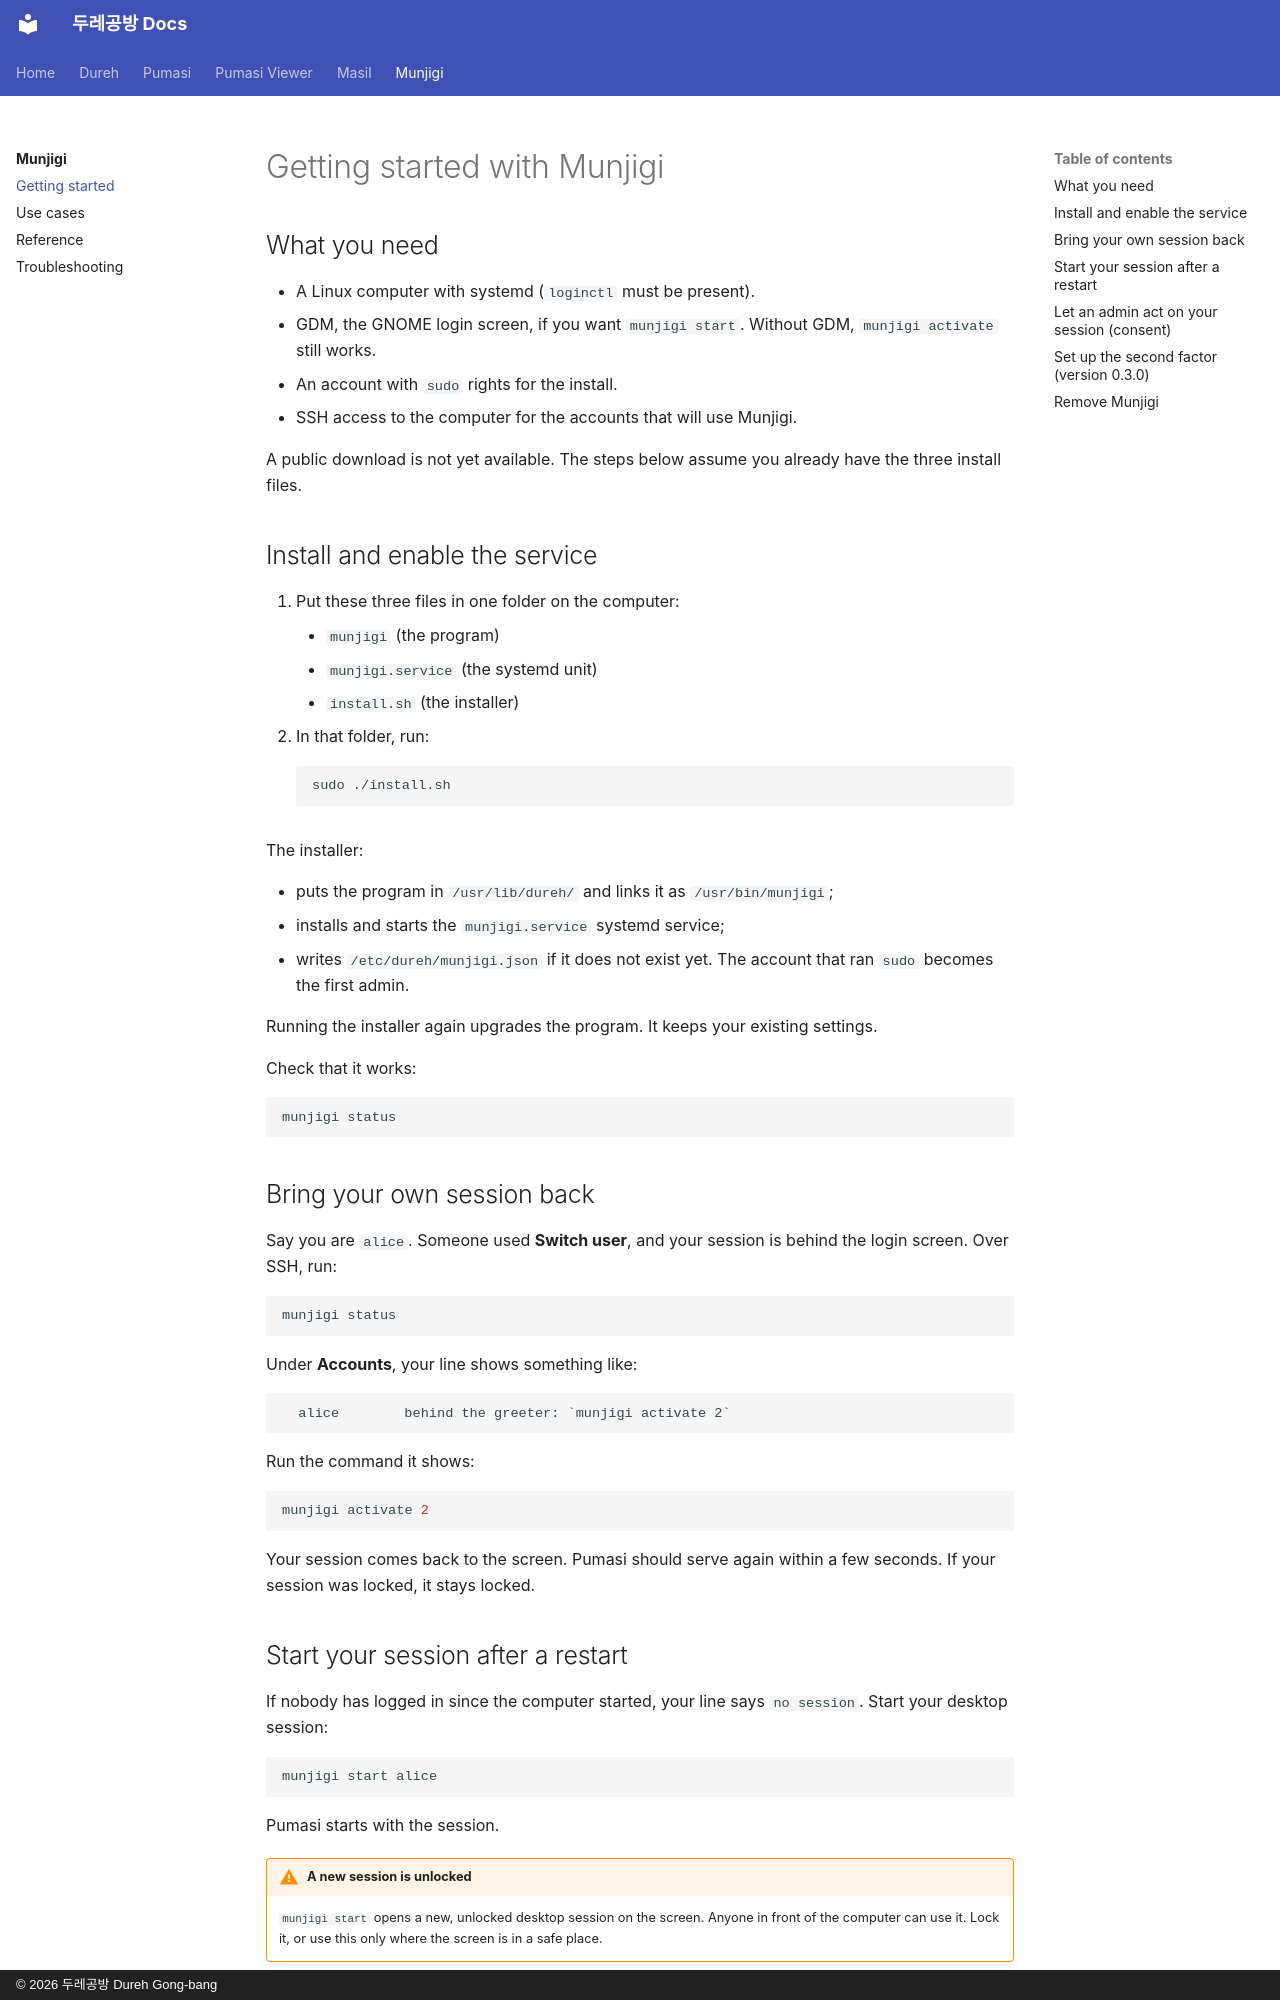

repository: dureh-gb/dureh-gb.github.io · page: munjigi/getting-started/index.html · generator: mkdocs · copyright: © 2026 두레공방 Dureh Gong-bang

---
title: Getting started
---

# Getting started with Munjigi

## What you need

- A Linux computer with systemd (`loginctl` must be present).
- GDM, the GNOME login screen, if you want `munjigi start`. Without GDM, `munjigi activate` still works.
- An account with `sudo` rights for the install.
- SSH access to the computer for the accounts that will use Munjigi.

A public download is not yet available. The steps below assume you already have the three install files.

## Install and enable the service

1. Put these three files in one folder on the computer:
    - `munjigi` (the program)
    - `munjigi.service` (the systemd unit)
    - `install.sh` (the installer)
2. In that folder, run:

    ```sh
    sudo ./install.sh
    ```

The installer:

- puts the program in `/usr/lib/dureh/` and links it as `/usr/bin/munjigi`;
- installs and starts the `munjigi.service` systemd service;
- writes `/etc/dureh/munjigi.json` if it does not exist yet. The account that ran `sudo` becomes the first admin.

Running the installer again upgrades the program. It keeps your existing settings.

Check that it works:

```sh
munjigi status
```

## Bring your own session back

Say you are `alice`. Someone used **Switch user**, and your session is behind the login screen. Over SSH, run:

```sh
munjigi status
```

Under **Accounts**, your line shows something like:

```
  alice        behind the greeter: `munjigi activate 2`
```

Run the command it shows:

```sh
munjigi activate 2
```

Your session comes back to the screen. Pumasi should serve again within a few seconds. If your session was locked, it stays locked.

## Start your session after a restart

If nobody has logged in since the computer started, your line says `no session`. Start your desktop session:

```sh
munjigi start alice
```

Pumasi starts with the session.

!!! warning "A new session is unlocked"
    `munjigi start` opens a new, unlocked desktop session on the screen. Anyone in front of the computer can use it. Lock it, or use this only where the screen is in a safe place.
